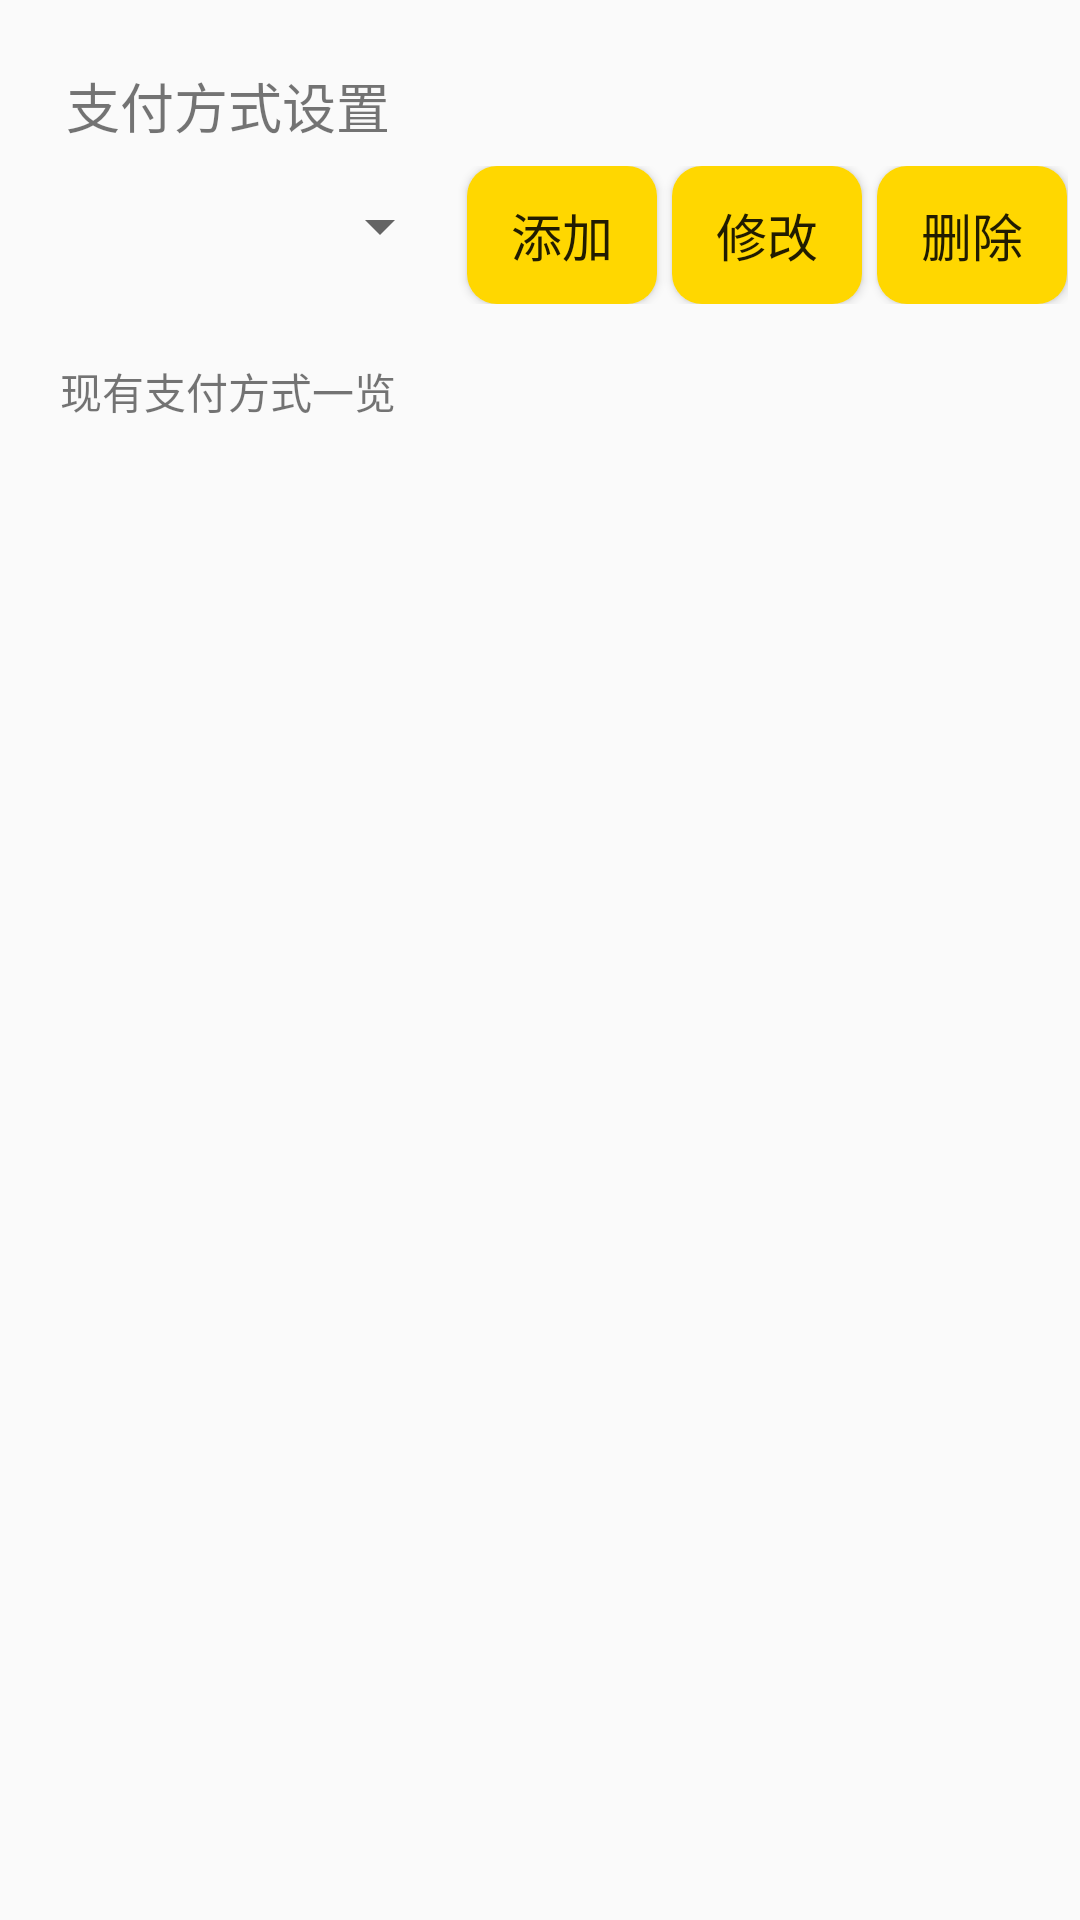

Write the Android layout XML for this screen, with the resource values it uses.
<!-- AndroidManifest.xml: application theme MyMaterialTheme -->
<!-- res/layout/pay_activity.xml -->
<?xml version="1.0" encoding="utf-8"?>

<LinearLayout xmlns:android="http://schemas.android.com/apk/res/android"
    android:orientation="vertical"
    android:layout_width="fill_parent"
    android:layout_height="fill_parent">

    
    <LinearLayout
        android:focusable="true"
        android:focusableInTouchMode="true"
        android:layout_width="0px"
        android:layout_height="0px"/>



        <LinearLayout
            android:orientation="vertical"
            android:layout_width="fill_parent"
            android:layout_height="100dp"
            android:layout_marginLeft="20dp"
            android:layout_marginTop="20dp"
            android:padding="2dp">

            <TextView
                android:layout_width="200sp"
                android:layout_height="wrap_content"
                android:text="支付方式设置"
                android:textSize="18sp" />

            <LinearLayout
                android:orientation="horizontal"
                android:layout_width="fill_parent"
                android:layout_height="50dp"
                android:layout_marginTop="5dp"
                android:padding="2dp">

                <Spinner
                    android:id="@+id/pay_type"
                    android:layout_width="0dp"
                    android:layout_weight="0.4"
                    android:layout_height="40dp"
                    android:textSize="14sp"  />

                <Button
                    android:id="@+id/pay_type_add"
                    android:layout_width="0dp"
                    android:layout_weight="0.2"
                    android:layout_height="wrap_content"
                    android:textSize="17dp"
                    android:background="@drawable/btn_nor_down_yellow"
                    android:layout_marginLeft="5dp"
                    android:text="添加" />

                <Button
                    android:id="@+id/pay_type_edit"
                    android:layout_width="0dp"
                    android:layout_weight="0.2"
                    android:layout_height="wrap_content"
                    android:textSize="17dp"
                    android:background="@drawable/btn_nor_down_yellow"
                    android:layout_marginLeft="5dp"
                    android:text="修改" />

                <Button
                    android:id="@+id/pay_type_del"
                    android:layout_width="0dp"
                    android:layout_weight="0.2"
                    android:layout_height="wrap_content"
                    android:textSize="17dp"
                    android:background="@drawable/btn_nor_down_yellow"
                    android:layout_marginLeft="5dp"
                    android:text="删除" />

            </LinearLayout>


    </LinearLayout>


    <FrameLayout
        android:layout_width="match_parent"
        android:layout_height="300dp">

        <LinearLayout
            android:layout_width="match_parent"
            android:layout_height="wrap_content"
            android:layout_alignParentTop="true"
            android:layout_marginLeft="8dp"
            android:layout_marginRight="8dp"
            android:orientation="vertical">

            <TextView
                android:layout_width="170sp"
                android:layout_height="wrap_content"
                android:text="现有支付方式一览"
                android:layout_marginLeft="12dp"
                android:textSize="14sp" />

            <ListView
                android:id="@+id/pay_type_list"
                android:layout_width="match_parent"
                android:layout_height="wrap_content"
                android:layout_marginLeft="12dp"
                android:paddingBottom="10dp" />

        </LinearLayout>
    </FrameLayout>


</LinearLayout>
<!-- resources referenced by this layout -->
<resources>
  <!-- drawable btn_nor_down_yellow (drawable) -->
  <?xml version="1.0" encoding="utf-8"?>
  <selector xmlns:android="http://schemas.android.com/apk/res/android">
      <item android:state_pressed="true" android:drawable="@drawable/check_border" />
      <item android:state_focused="true" android:drawable="@drawable/check_border" />
      <item android:state_checked="true" android:drawable="@drawable/check_border" />
      <item android:state_selected="true" android:drawable="@drawable/check_border"/>
      <item android:drawable="@drawable/btn_bg_yellow"></item>
  </selector>
  
  
  <style name="MyMaterialTheme" parent="MyMaterialTheme.Base">
  
      </style>
  <!-- drawable check_border (drawable) -->
  <?xml version="1.0" encoding="utf-8"?>
  
  <selector xmlns:android="http://schemas.android.com/apk/res/android">
      
          
              
              
              
          
      
      <item>
          <shape android:shape="rectangle">
              <stroke android:width="1px" android:color="@color/coral" />
              <corners android:radius="10dp" />
              <solid android:color="@color/gold" />
          </shape>
      </item>
  </selector>
  
  
  <!-- drawable btn_bg_yellow (drawable) -->
  <?xml version="1.0" encoding="utf-8"?>
  <shape xmlns:android="http://schemas.android.com/apk/res/android">
      <solid android:color="@color/gold"/>
      <corners android:topLeftRadius="10dip"
          android:topRightRadius="10dip"
          android:bottomRightRadius="10dip"
          android:bottomLeftRadius="10dip" />
      
  </shape>
  
  
  <style name="MyMaterialTheme.Base" parent="Theme.AppCompat.Light.DarkActionBar">
          <item name="windowNoTitle">true</item>
          <item name="windowActionBar">false</item>
          
          <item name="android:itemBackground">@color/whitesmoke</item>
      </style>
  <color name="coral">#FF7F50</color>
  <color name="gold">#FFD700</color>
  <color name="whitesmoke">#F5F5F5</color>
</resources>
